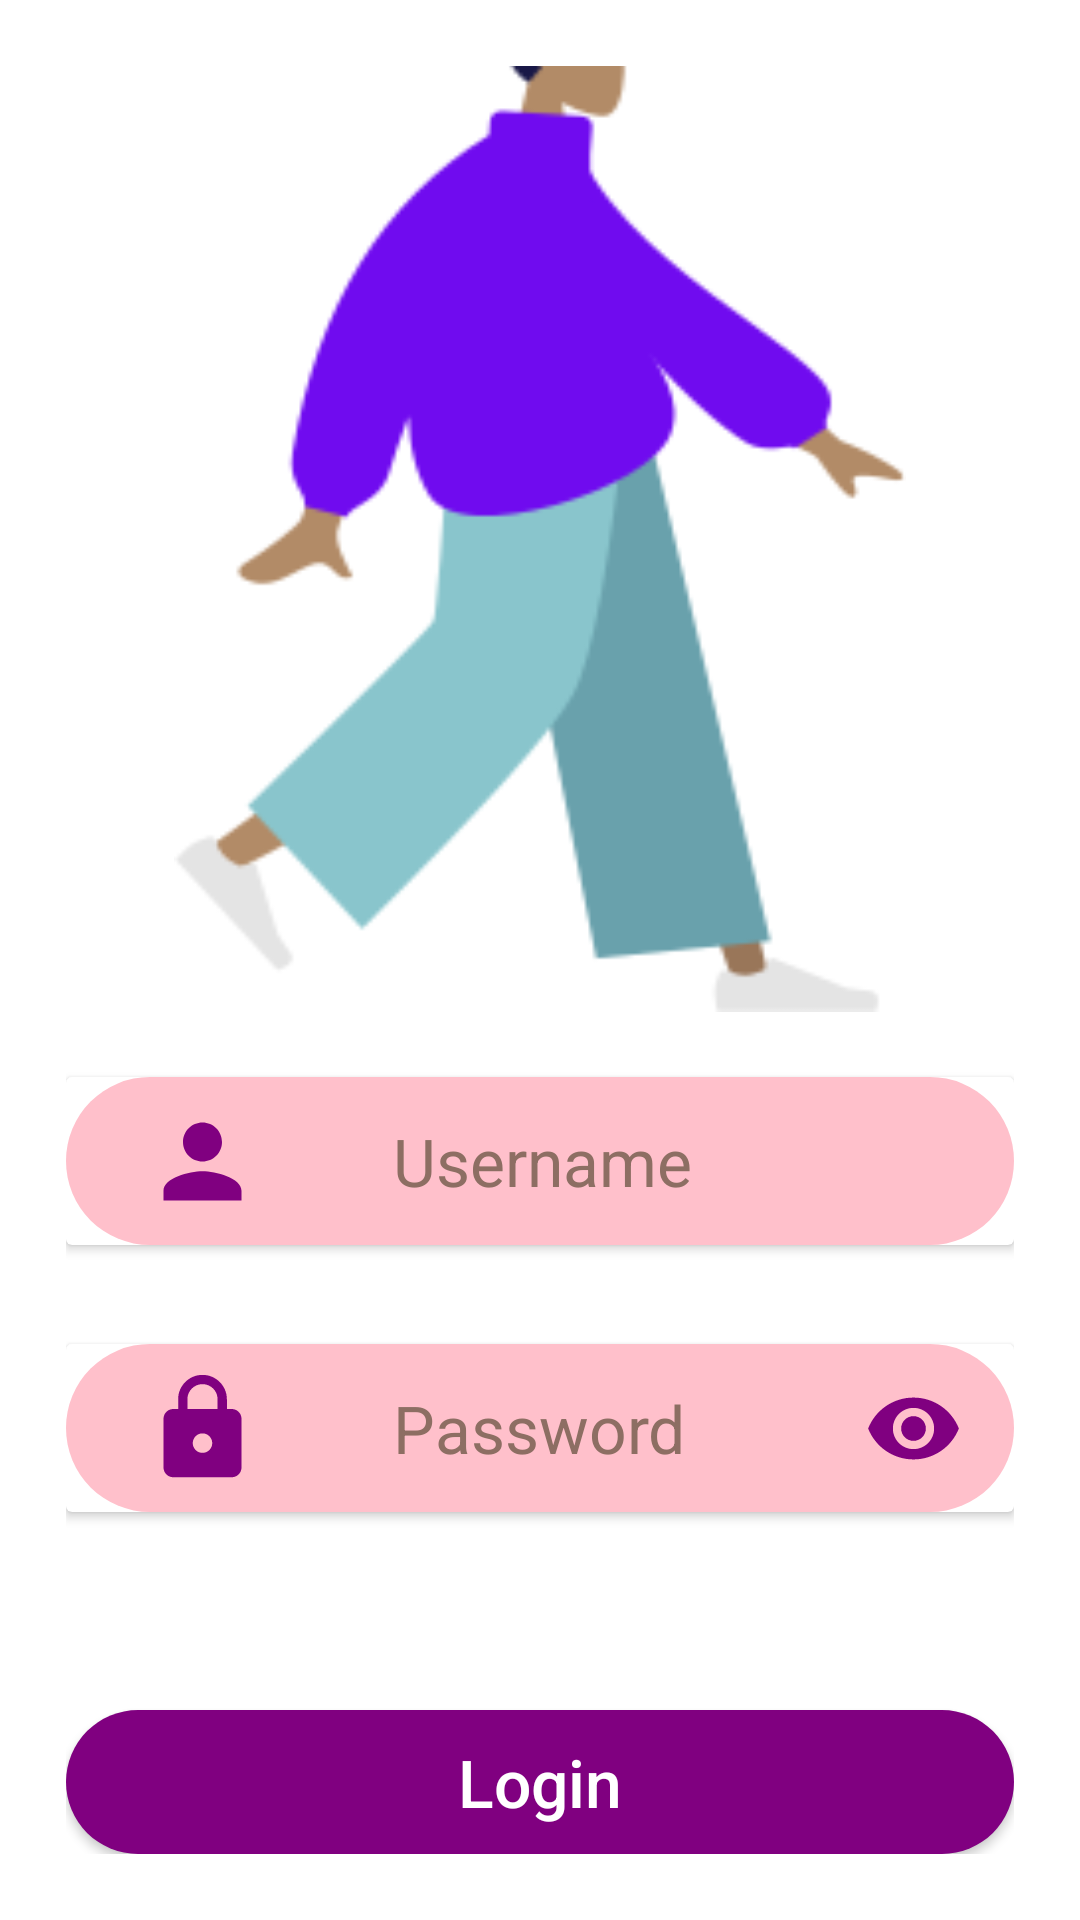

Produce the Android XML layout that renders to this screen, including the resource entries it uses.
<!-- AndroidManifest.xml: application theme Theme.ThreePage -->
<!-- res/layout/activity_login.xml -->
<?xml version="1.0" encoding="utf-8"?>
<androidx.constraintlayout.widget.ConstraintLayout xmlns:android="http://schemas.android.com/apk/res/android"
    xmlns:app="http://schemas.android.com/apk/res-auto"
    xmlns:tools="http://schemas.android.com/tools"
    android:layout_width="match_parent"
    android:layout_height="match_parent"
    android:padding="22dp"
    tools:context=".Login">

    <androidx.appcompat.widget.AppCompatButton
        android:id="@+id/appCompatButton2"
        android:layout_width="match_parent"
        android:layout_height="wrap_content"
        android:background="@drawable/register_background"
        android:text="@string/login"
        android:textAllCaps="false"
        android:textColor="@color/white"
        android:textSize="22sp"
        app:layout_constraintBottom_toBottomOf="parent"
        app:layout_constraintEnd_toEndOf="parent"
        app:layout_constraintStart_toStartOf="parent" />

    <androidx.cardview.widget.CardView
        android:id="@+id/appCompatEditText"
        android:layout_width="match_parent"
        android:layout_height="wrap_content"
        android:layout_marginBottom="66dp"
        app:layout_constraintBottom_toTopOf="@+id/appCompatButton2"
        app:layout_constraintEnd_toEndOf="parent"
        app:layout_constraintStart_toStartOf="parent">

        <androidx.constraintlayout.widget.ConstraintLayout
            android:layout_width="match_parent"
            android:layout_height="match_parent"
            android:background="@drawable/round_button"
            android:padding="4dp">

            <androidx.appcompat.widget.AppCompatImageView
                android:id="@+id/appCompatImageView"
                android:layout_width="wrap_content"
                android:layout_height="wrap_content"
                android:layout_marginStart="22dp"
                android:background="@drawable/ic_baseline_lock_24"
                app:layout_constraintBottom_toBottomOf="parent"
                app:layout_constraintStart_toStartOf="parent"
                app:layout_constraintTop_toTopOf="parent" />

            <androidx.appcompat.widget.AppCompatEditText
                android:id="@+id/appCompatEditText3"
                android:layout_width="wrap_content"
                android:layout_height="48dp"
                android:layout_marginStart="44dp"
                android:background="@null"
                android:gravity="center"
                android:hint="@string/password"
                android:textColorHint="#8D6E63"
                android:textSize="22sp"
                app:layout_constraintBottom_toBottomOf="parent"
                app:layout_constraintStart_toEndOf="@+id/appCompatImageView"
                app:layout_constraintTop_toTopOf="parent" />

            <androidx.appcompat.widget.AppCompatImageView
                android:id="@+id/eyeID"
                android:layout_width="wrap_content"
                android:layout_height="wrap_content"
                android:background="@drawable/ic_baseline_remove_red_eye_24"
                android:layout_marginEnd="13dp"
                app:layout_constraintBottom_toBottomOf="parent"
                app:layout_constraintEnd_toEndOf="parent"
                app:layout_constraintTop_toTopOf="parent" />

        </androidx.constraintlayout.widget.ConstraintLayout>

    </androidx.cardview.widget.CardView>

    <androidx.cardview.widget.CardView
        android:id="@+id/appCompatEditText2"
        android:layout_width="match_parent"
        android:layout_height="wrap_content"
        android:layout_marginBottom="33dp"
        app:layout_constraintBottom_toTopOf="@+id/appCompatEditText"
        app:layout_constraintEnd_toEndOf="parent"
        app:layout_constraintStart_toStartOf="parent">

        <androidx.constraintlayout.widget.ConstraintLayout
            android:layout_width="match_parent"
            android:layout_height="match_parent"
            android:background="@drawable/round_button"
            android:padding="4dp">

            <androidx.appcompat.widget.AppCompatImageView
                android:id="@+id/appCompatImageView2"
                android:layout_width="wrap_content"
                android:layout_height="wrap_content"
                android:layout_marginStart="22dp"
                android:background="@drawable/ic_baseline_person_24"
                app:layout_constraintBottom_toBottomOf="parent"
                app:layout_constraintStart_toStartOf="parent"
                app:layout_constraintTop_toTopOf="parent" />

            <androidx.appcompat.widget.AppCompatEditText
                android:layout_width="wrap_content"
                android:layout_height="48dp"
                android:layout_marginStart="44dp"
                android:background="@null"
                android:gravity="center"
                android:hint="@string/username"
                android:textColorHint="#8D6E63"
                android:textSize="22sp"
                app:layout_constraintBottom_toBottomOf="parent"
                app:layout_constraintStart_toEndOf="@+id/appCompatImageView2"
                app:layout_constraintTop_toTopOf="parent" />

        </androidx.constraintlayout.widget.ConstraintLayout>

    </androidx.cardview.widget.CardView>

    <ImageView
        android:id="@+id/imageView2"
        android:layout_width="244dp"
        android:layout_height="344dp"
        android:layout_marginBottom="22dp"
        android:background="@drawable/login"
        android:contentDescription="@string/login"
        app:layout_constraintBottom_toTopOf="@+id/appCompatEditText2"
        app:layout_constraintEnd_toEndOf="parent"
        app:layout_constraintStart_toStartOf="parent" />

    <TextView
        android:layout_width="match_parent"
        android:layout_height="wrap_content"
        android:text="@string/login"
        android:textSize="44sp"
        android:gravity="center"
        android:textColor="@color/black"
        android:layout_marginBottom="17dp"
        android:textStyle="bold"
        app:layout_constraintBottom_toTopOf="@+id/imageView2"
        app:layout_constraintEnd_toEndOf="parent"
        app:layout_constraintStart_toStartOf="parent" />

</androidx.constraintlayout.widget.ConstraintLayout>
<!-- resources referenced by this layout -->
<resources>
  <!-- drawable ic_baseline_lock_24 (drawable) -->
  <vector android:height="39dp" android:tint="#800080"
      android:viewportHeight="24" android:viewportWidth="24"
      android:width="39dp" xmlns:android="http://schemas.android.com/apk/res/android">
      <path android:fillColor="@android:color/white" android:pathData="M18,8h-1L17,6c0,-2.76 -2.24,-5 -5,-5S7,3.24 7,6v2L6,8c-1.1,0 -2,0.9 -2,2v10c0,1.1 0.9,2 2,2h12c1.1,0 2,-0.9 2,-2L20,10c0,-1.1 -0.9,-2 -2,-2zM12,17c-1.1,0 -2,-0.9 -2,-2s0.9,-2 2,-2 2,0.9 2,2 -0.9,2 -2,2zM15.1,8L8.9,8L8.9,6c0,-1.71 1.39,-3.1 3.1,-3.1 1.71,0 3.1,1.39 3.1,3.1v2z"/>
  </vector>
  <!-- drawable ic_baseline_person_24 (drawable) -->
  <vector android:height="39dp" android:tint="#800080"
      android:viewportHeight="24" android:viewportWidth="24"
      android:width="39dp" xmlns:android="http://schemas.android.com/apk/res/android">
      <path android:fillColor="@android:color/white" android:pathData="M12,12c2.21,0 4,-1.79 4,-4s-1.79,-4 -4,-4 -4,1.79 -4,4 1.79,4 4,4zM12,14c-2.67,0 -8,1.34 -8,4v2h16v-2c0,-2.66 -5.33,-4 -8,-4z"/>
  </vector>
  <!-- drawable ic_baseline_remove_red_eye_24 (drawable) -->
  <vector android:height="33dp" android:tint="#800080"
      android:viewportHeight="24" android:viewportWidth="24"
      android:width="33dp" xmlns:android="http://schemas.android.com/apk/res/android">
      <path android:fillColor="@android:color/white" android:pathData="M12,4.5C7,4.5 2.73,7.61 1,12c1.73,4.39 6,7.5 11,7.5s9.27,-3.11 11,-7.5c-1.73,-4.39 -6,-7.5 -11,-7.5zM12,17c-2.76,0 -5,-2.24 -5,-5s2.24,-5 5,-5 5,2.24 5,5 -2.24,5 -5,5zM12,9c-1.66,0 -3,1.34 -3,3s1.34,3 3,3 3,-1.34 3,-3 -1.34,-3 -3,-3z"/>
  </vector>
  <!-- drawable login: png bitmap (drawable-v24, 8385 bytes) -->
  <!-- drawable register_background (drawable) -->
  <?xml version="1.0" encoding="utf-8"?>
  <shape xmlns:android="http://schemas.android.com/apk/res/android"
      android:shape="rectangle">
      <solid android:color="#800080 " />
      <corners android:bottomRightRadius="44dp"
          android:bottomLeftRadius="44dp"
          android:topRightRadius="44dp"
          android:topLeftRadius="44dp"/>
  </shape>
  <!-- drawable round_button (drawable) -->
  <?xml version="1.0" encoding="utf-8"?>
  <shape xmlns:android="http://schemas.android.com/apk/res/android"
      android:shape="rectangle">
      <solid android:color="#FFC0CB" />
      <corners android:bottomRightRadius="44dp"
          android:bottomLeftRadius="44dp"
          android:topRightRadius="44dp"
          android:topLeftRadius="44dp"/>
  </shape>
  <string name="login">Login</string>
  <string name="password">Password</string>
  <string name="username">Username</string>
  <style name="Theme.ThreePage" parent="Theme.MaterialComponents.DayNight.DarkActionBar">
          
          <item name="colorPrimary">@color/purple_500</item>
          <item name="colorPrimaryVariant">@color/purple_700</item>
          <item name="colorOnPrimary">@color/white</item>
          
          <item name="colorSecondary">@color/teal_200</item>
          <item name="colorSecondaryVariant">@color/teal_700</item>
          <item name="colorOnSecondary">@color/black</item>
          
          <item name="android:statusBarColor" tools:targetApi="l">?attr/colorPrimaryVariant</item>
          
      </style>
  <!-- not gathered from this repository: default colours our renderer supplied (Android Studio template values) -->
  <color name="purple_500">#FF6200EE</color>
  <color name="purple_700">#FF3700B3</color>
  <color name="teal_200">#FF03DAC5</color>
  <color name="teal_700">#FF018786</color>
  <color name="black">#FF000000</color>
  <color name="white">#FFFFFFFF</color>
</resources>
